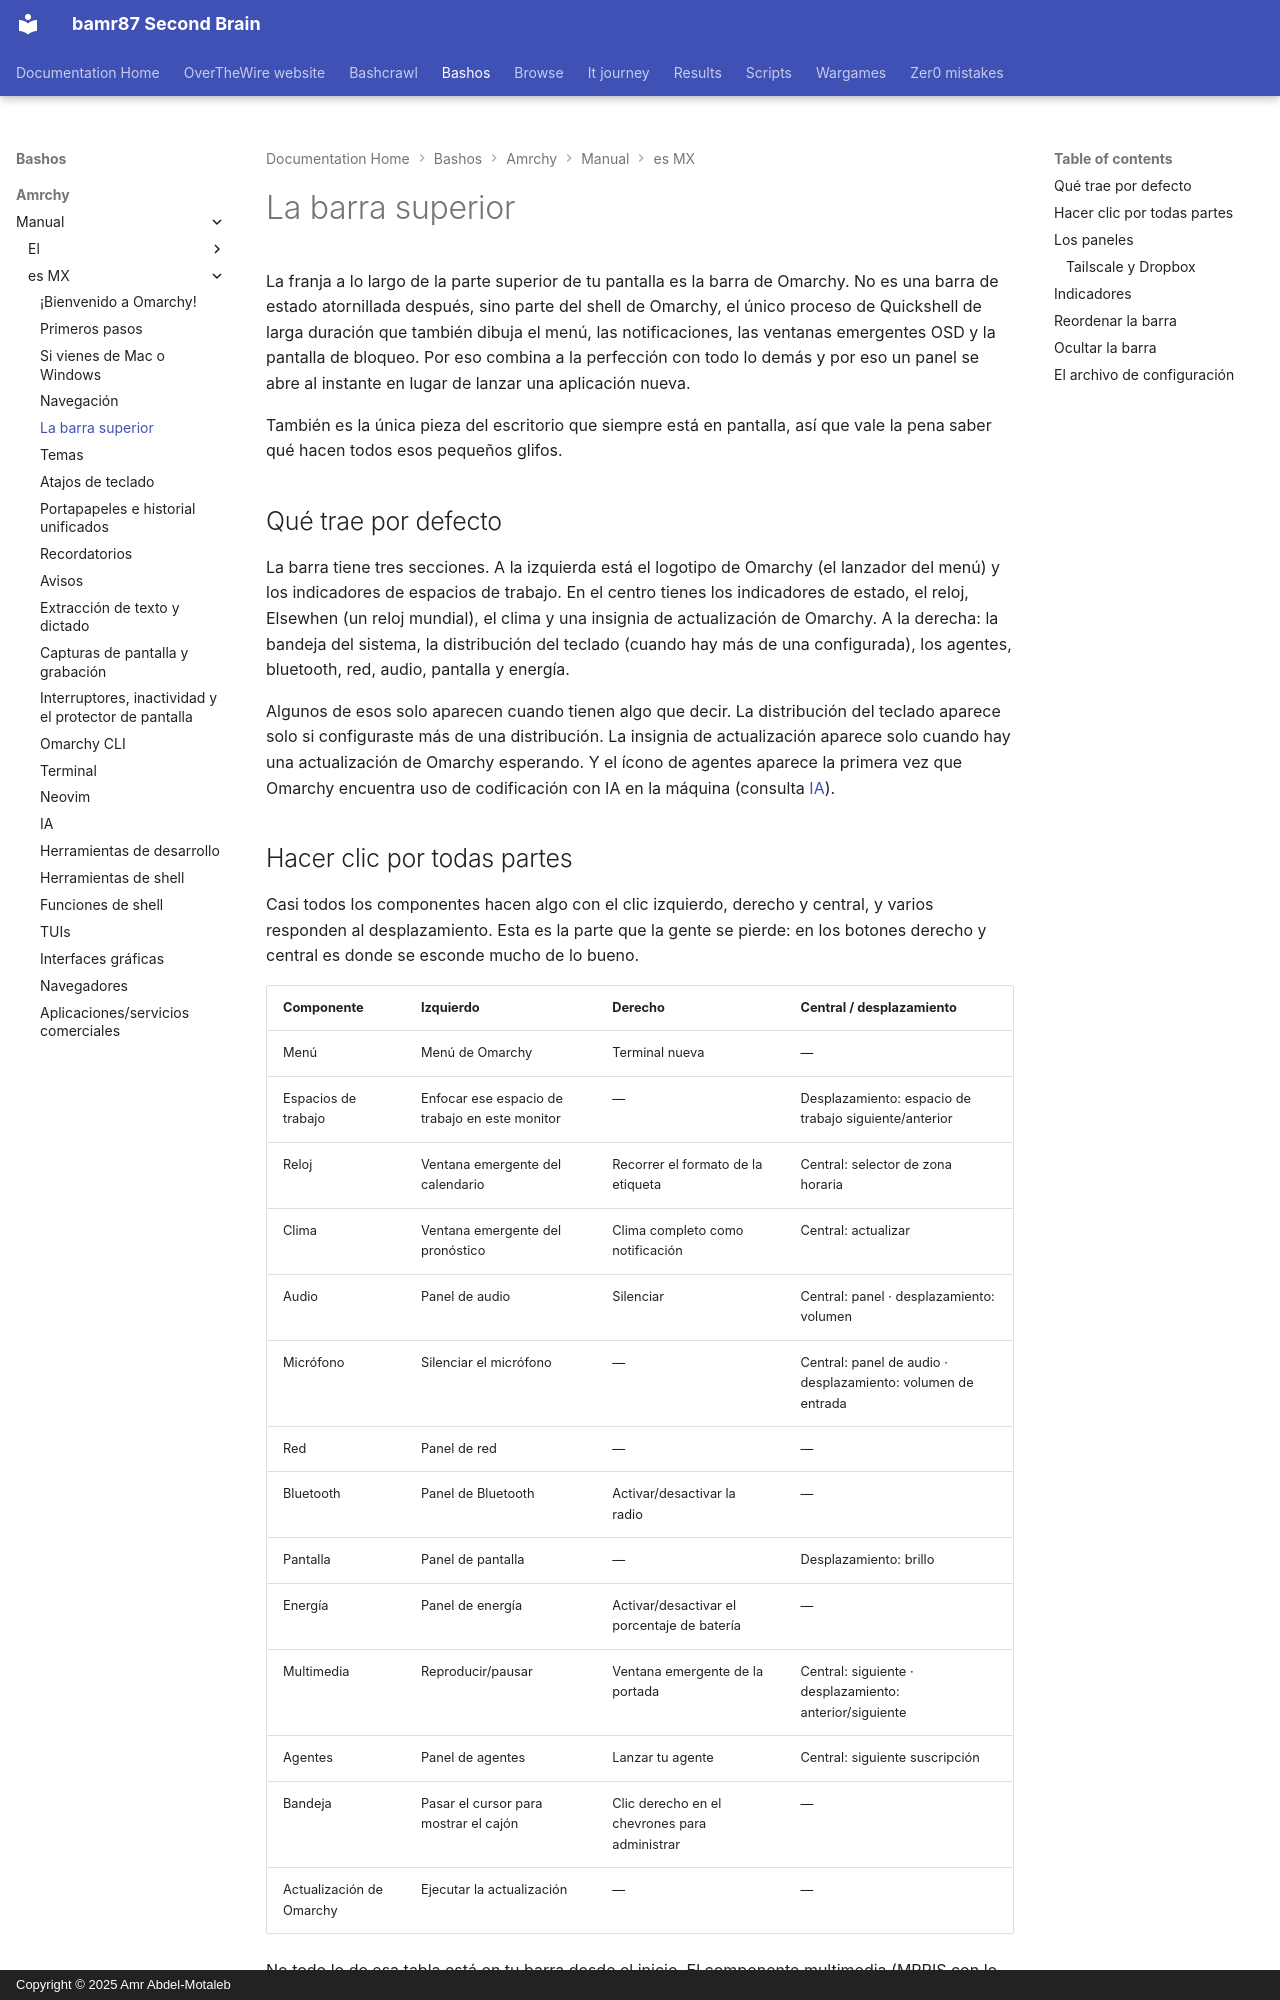

repository: bamr87/README · page: bashos/amrchy/manual/es-MX/05-the-top-bar/index.html · generator: mkdocs · copyright: Copyright © 2025 Amr Abdel-Motaleb

---
source_file: amrchy/manual/es-MX/05-the-top-bar.md
source_repo: bamr87/bashos
source_url: https://github.com/bamr87/bashos/blob/main/amrchy/manual/es-MX/05-the-top-bar.md
title: La barra superior
---
# La barra superior

La franja a lo largo de la parte superior de tu pantalla es la barra de Omarchy. No es una barra de estado atornillada después, sino parte del shell de Omarchy, el único proceso de Quickshell de larga duración que también dibuja el menú, las notificaciones, las ventanas emergentes OSD y la pantalla de bloqueo. Por eso combina a la perfección con todo lo demás y por eso un panel se abre al instante en lugar de lanzar una aplicación nueva.

También es la única pieza del escritorio que siempre está en pantalla, así que vale la pena saber qué hacen todos esos pequeños glifos.

## Qué trae por defecto

La barra tiene tres secciones. A la izquierda está el logotipo de Omarchy (el lanzador del menú) y los indicadores de espacios de trabajo. En el centro tienes los indicadores de estado, el reloj, Elsewhen (un reloj mundial), el clima y una insignia de actualización de Omarchy. A la derecha: la bandeja del sistema, la distribución del teclado (cuando hay más de una configurada), los agentes, bluetooth, red, audio, pantalla y energía.

Algunos de esos solo aparecen cuando tienen algo que decir. La distribución del teclado aparece solo si configuraste más de una distribución. La insignia de actualización aparece solo cuando hay una actualización de Omarchy esperando. Y el ícono de agentes aparece la primera vez que Omarchy encuentra uso de codificación con IA en la máquina (consulta [IA](17-ai.md)).

## Hacer clic por todas partes

Casi todos los componentes hacen algo con el clic izquierdo, derecho y central, y varios responden al desplazamiento. Esta es la parte que la gente se pierde: en los botones derecho y central es donde se esconde mucho de lo bueno.

| Componente | Izquierdo | Derecho | Central / desplazamiento |
| --- | --- | --- | --- |
| Menú | Menú de Omarchy | Terminal nueva | — |
| Espacios de trabajo | Enfocar ese espacio de trabajo en este monitor | — | Desplazamiento: espacio de trabajo siguiente/anterior |
| Reloj | Ventana emergente del calendario | Recorrer el formato de la etiqueta | Central: selector de zona horaria |
| Clima | Ventana emergente del pronóstico | Clima completo como notificación | Central: actualizar |
| Audio | Panel de audio | Silenciar | Central: panel · desplazamiento: volumen |
| Micrófono | Silenciar el micrófono | — | Central: panel de audio · desplazamiento: volumen de entrada |
| Red | Panel de red | — | — |
| Bluetooth | Panel de Bluetooth | Activar/desactivar la radio | — |
| Pantalla | Panel de pantalla | — | Desplazamiento: brillo |
| Energía | Panel de energía | Activar/desactivar el porcentaje de batería | — |
| Multimedia | Reproducir/pausar | Ventana emergente de la portada | Central: siguiente · desplazamiento: anterior/siguiente |
| Agentes | Panel de agentes | Lanzar tu agente | Central: siguiente suscripción |
| Bandeja | Pasar el cursor para mostrar el cajón | Clic derecho en el chevrones para administrar | — |
| Actualización de Omarchy | Ejecutar la actualización | — | — |

No todo lo de esa tabla está en tu barra desde el inicio. El componente multimedia (MPRIS con lo que se está reproduciendo, con pista y artista en desplazamiento) y el componente de micrófono están integrados, pero desactivados por defecto: agrégalos si los quieres, como se describe más abajo.
